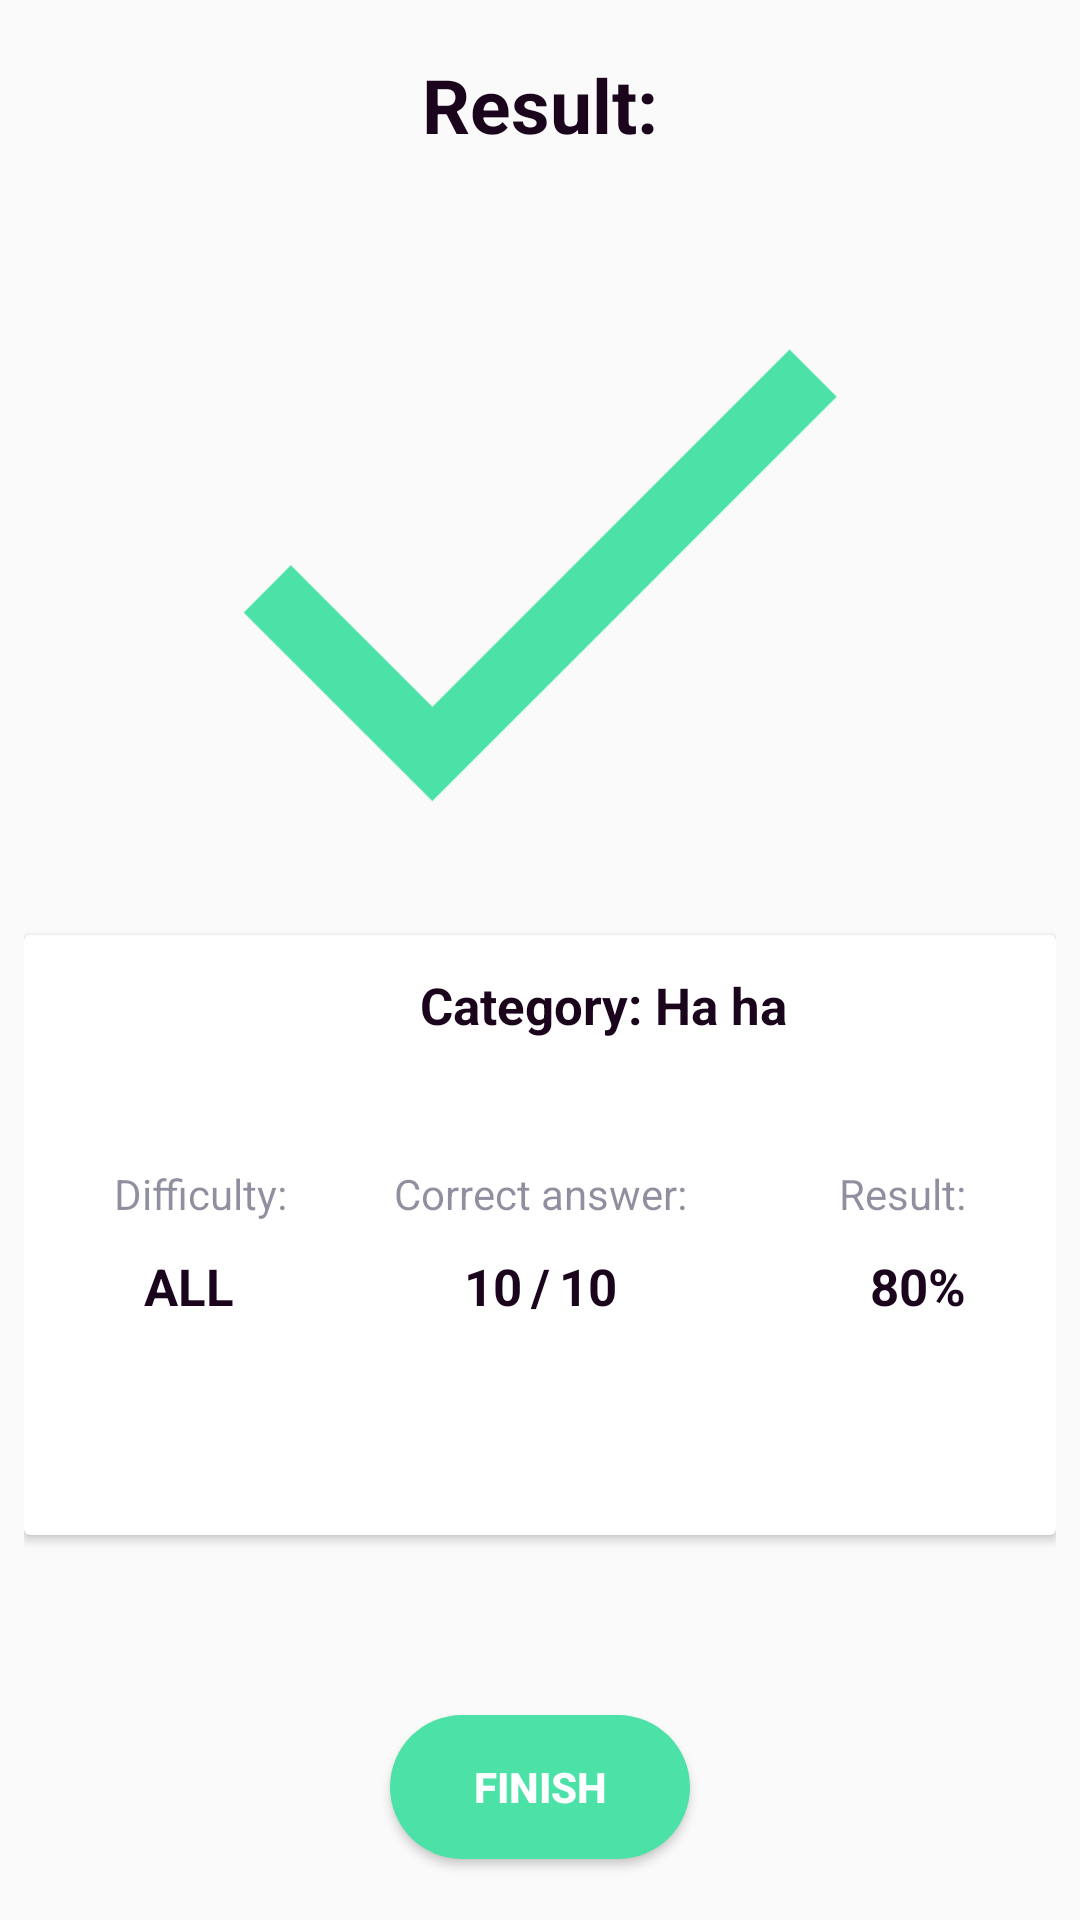

This screen was rendered from an Android layout file. Write that file and the resources it references.
<!-- AndroidManifest.xml: application theme AppTheme -->
<!-- res/layout/activity_result.xml -->
<?xml version="1.0" encoding="utf-8"?>
<androidx.constraintlayout.widget.ConstraintLayout xmlns:android="http://schemas.android.com/apk/res/android"
    xmlns:app="http://schemas.android.com/apk/res-auto"
    xmlns:tools="http://schemas.android.com/tools"
    android:layout_width="match_parent"
    android:layout_height="match_parent"
    android:padding="8dp"
    tools:context=".ui.presentation.result.ResultActivity">

    <TextView
        android:id="@+id/resut_name"
        android:layout_width="match_parent"
        android:layout_height="wrap_content"
        android:layout_marginTop="10sp"
        android:gravity="center"
        android:text="Result:"
        android:textColor="#1A051D"
        android:textSize="25sp"
        android:textStyle="bold"
        app:layout_constraintEnd_toEndOf="parent"
        app:layout_constraintStart_toStartOf="parent"
        app:layout_constraintTop_toTopOf="parent" />

    <ImageView
        android:id="@+id/result_IV"
        android:layout_width="200dp"
        android:layout_height="200dp"
        android:layout_marginTop="40dp"
        android:src="@drawable/ic_mask"
        app:layout_constraintEnd_toEndOf="parent"
        app:layout_constraintStart_toStartOf="parent"
        app:layout_constraintTop_toBottomOf="@id/resut_name" />

    <androidx.cardview.widget.CardView
        android:id="@+id/result_card"
        android:layout_width="match_parent"
        android:layout_height="200dp"
        android:layout_marginTop="20dp"
        app:layout_constraintEnd_toEndOf="parent"
        app:layout_constraintStart_toStartOf="parent"
        app:layout_constraintTop_toBottomOf="@id/result_IV">

        <androidx.constraintlayout.widget.ConstraintLayout
            android:layout_width="match_parent"
            android:layout_height="match_parent">

            <TextView
                android:id="@+id/result_card_name"
                android:layout_width="wrap_content"
                android:layout_height="wrap_content"
                android:layout_marginStart="130dp"
                android:layout_marginTop="10dp"
                android:padding="2dp"
                android:text="Category:"
                android:textColor="#1A051D"
                android:textSize="17sp"
                android:textStyle="bold"
                app:layout_constraintStart_toStartOf="parent"
                app:layout_constraintTop_toTopOf="parent" />

            <TextView
                android:id="@+id/result_card_category"
                android:layout_width="wrap_content"
                android:layout_height="wrap_content"
                android:layout_marginTop="10dp"
                android:padding="2dp"
                android:text="Ha ha"
                android:textColor="#1A051D"
                android:textSize="17sp"
                android:textStyle="bold"
                app:layout_constraintStart_toEndOf="@id/result_card_name"
                app:layout_constraintTop_toTopOf="parent" />

            <TextView
                android:id="@+id/r_difficulty"
                android:layout_width="wrap_content"
                android:layout_height="wrap_content"
                android:layout_marginStart="30dp"
                android:layout_marginTop="40dp"
                android:text="Difficulty:"
                android:textColor="#801F2041"
                app:layout_constraintStart_toStartOf="parent"
                app:layout_constraintTop_toBottomOf="@id/result_card_category" />

            <TextView
                android:id="@+id/r_correct_answer"
                android:layout_width="wrap_content"
                android:layout_height="wrap_content"
                android:layout_marginTop="40dp"
                android:text="Correct answer:"
                android:textColor="#801F2041"
                app:layout_constraintEnd_toEndOf="parent"
                app:layout_constraintStart_toStartOf="parent"
                app:layout_constraintTop_toBottomOf="@id/result_card_category" />

            <TextView
                android:id="@+id/r_result"
                android:layout_width="wrap_content"
                android:layout_height="wrap_content"
                android:layout_marginTop="40dp"
                android:layout_marginEnd="30dp"
                android:text="Result:"
                android:textColor="#801F2041"
                app:layout_constraintEnd_toEndOf="parent"
                app:layout_constraintTop_toBottomOf="@id/result_card_category" />

            <TextView
                android:id="@+id/r_difficulty_set"
                android:layout_width="wrap_content"
                android:layout_height="wrap_content"
                android:layout_marginStart="40dp"
                android:layout_marginTop="10dp"
                android:text="ALL"
                android:textColor="#1A051D"
                android:textSize="17sp"
                android:textStyle="bold"
                app:layout_constraintStart_toStartOf="parent"
                app:layout_constraintTop_toBottomOf="@id/r_difficulty" />

            <TextView
                android:id="@+id/r_correct_answer_midl"
                android:layout_width="wrap_content"
                android:layout_height="wrap_content"
                android:layout_marginTop="10dp"
                android:text="/"
                android:textColor="#1A051D"
                android:textSize="17sp"
                android:textStyle="bold"
                app:layout_constraintEnd_toEndOf="parent"
                app:layout_constraintStart_toStartOf="parent"
                app:layout_constraintTop_toBottomOf="@id/r_correct_answer" />

            <TextView
                android:id="@+id/r_correct_answer_left"
                android:layout_width="wrap_content"
                android:layout_height="wrap_content"
                android:layout_marginTop="10dp"
                android:layout_marginEnd="3dp"
                android:text="10"
                android:textColor="#1A051D"
                android:textSize="17sp"
                android:textStyle="bold"
                app:layout_constraintEnd_toStartOf="@id/r_correct_answer_midl"
                app:layout_constraintTop_toBottomOf="@id/r_correct_answer" />

            <TextView
                android:id="@+id/r_correct_answer_right"
                android:layout_width="wrap_content"
                android:layout_height="wrap_content"
                android:layout_marginStart="3dp"
                android:layout_marginTop="10dp"
                android:text="10"
                android:textColor="#1A051D"
                android:textSize="17sp"
                android:textStyle="bold"
                app:layout_constraintStart_toEndOf="@id/r_correct_answer_midl"
                app:layout_constraintTop_toBottomOf="@id/r_correct_answer" />
            <TextView
                android:id="@+id/r_result_set"
                android:layout_width="wrap_content"
                android:layout_height="wrap_content"
                android:layout_marginTop="10dp"
                android:layout_marginEnd="30dp"
                android:text="80%"
                android:textColor="#1A051D"
                android:textSize="17sp"
                android:textStyle="bold"
                app:layout_constraintEnd_toEndOf="parent"
                app:layout_constraintTop_toBottomOf="@id/r_result" />

        </androidx.constraintlayout.widget.ConstraintLayout>


    </androidx.cardview.widget.CardView>

    <Button
        android:id="@+id/result_finish_btn"
        android:layout_width="100dp"
        android:layout_height="0dp"
        app:layout_constraintTop_toBottomOf="@id/result_card"
        app:layout_constraintStart_toStartOf="parent"
        app:layout_constraintEnd_toEndOf="parent"
        android:layout_marginTop="60dp"
        android:text="FINISH"
        android:background="@drawable/bg_btn_finish"
        android:textStyle="bold"
        android:textColor="@android:color/white"/>

</androidx.constraintlayout.widget.ConstraintLayout>
<!-- resources referenced by this layout -->
<resources>
  <!-- drawable bg_btn_finish (drawable) -->
  <?xml version="1.0" encoding="utf-8"?>
  <selector xmlns:android="http://schemas.android.com/apk/res/android">
      <item android:state_pressed="false">
          <shape>
              <solid android:color="#4CE2A7"/>
              <corners android:radius="180dp"/>
          </shape>
      </item>
      <item android:state_pressed="true">
          <shape>
              <solid android:color="#055938"/>
              <corners android:radius="6dp"/>
          </shape>
      </item>
  </selector>
  <!-- drawable ic_mask (drawable) -->
  <vector xmlns:android="http://schemas.android.com/apk/res/android"
      android:width="92dp"
      android:height="71dp"
      android:viewportWidth="92"
      android:viewportHeight="71">
    <path
        android:pathData="M29.4997,55.7L7.7997,34L0.5664,41.2333L29.4997,70.1667L91.4997,8.1667L84.2664,0.9334L29.4997,55.7Z"
        android:fillColor="#4CE2A7"
        android:fillType="evenOdd"/>
  </vector>
  <style name="AppTheme" parent="Theme.AppCompat.Light.DarkActionBar">
          
          <item name="colorPrimary">@color/colorPrimary</item>
          <item name="colorPrimaryDark">@color/colorPrimaryDark</item>
          <item name="colorAccent">@color/colorAccent</item>
      </style>
  <color name="colorPrimary">#6200EE</color>
  <color name="colorPrimaryDark">#3700B3</color>
  <color name="colorAccent">#03DAC5</color>
</resources>
